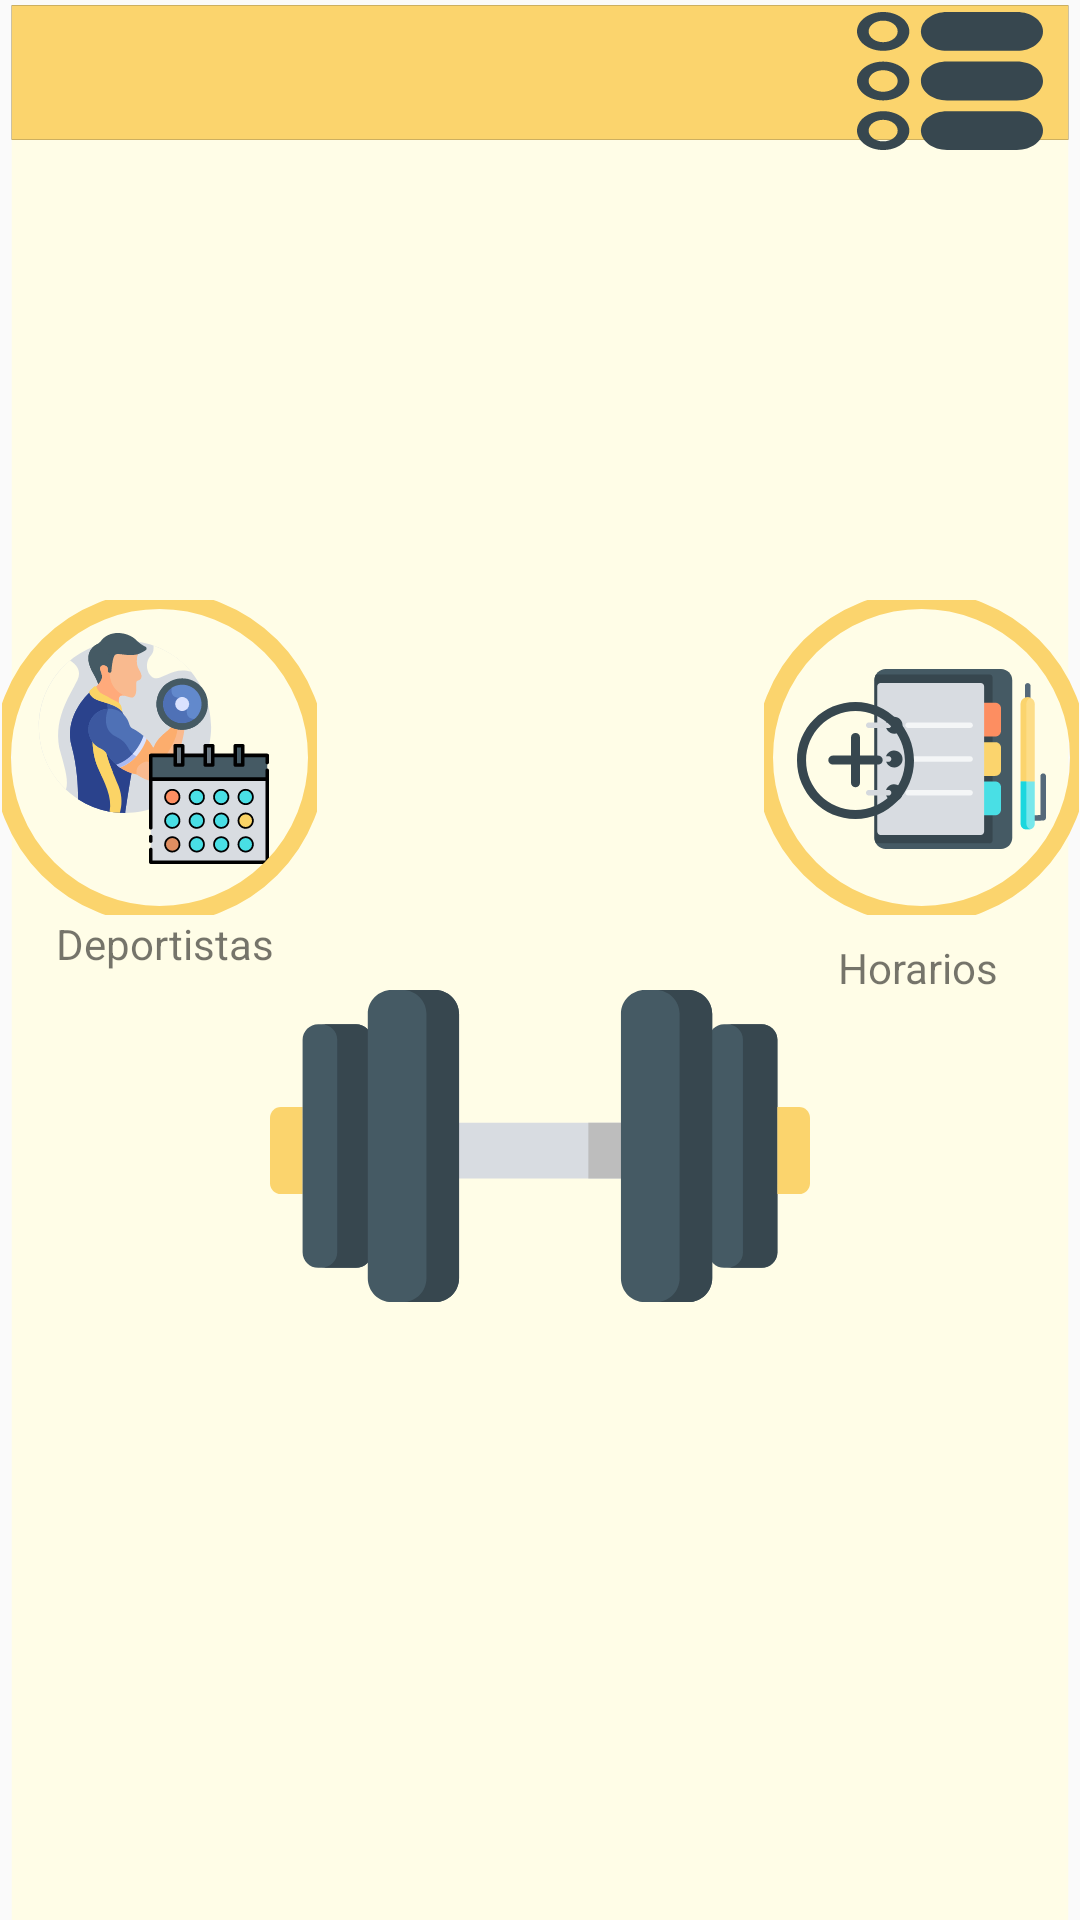

Produce the Android XML layout that renders to this screen, including the resource entries it uses.
<!-- AndroidManifest.xml: application theme AppTheme -->
<!-- res/layout/activity_admin.xml -->
<?xml version="1.0" encoding="utf-8"?>
<androidx.constraintlayout.widget.ConstraintLayout xmlns:android="http://schemas.android.com/apk/res/android"
    xmlns:app="http://schemas.android.com/apk/res-auto"
    xmlns:tools="http://schemas.android.com/tools"
    android:layout_width="match_parent"
    android:layout_height="match_parent"
    android:background="@drawable/ic_gfondo"

    tools:context=".admin.AdminActivity">

    <Button
        android:id="@+id/btn_admindeportista"
        android:layout_width="wrap_content"
        android:layout_height="wrap_content"
        android:layout_marginStart="16dp"
        android:layout_marginTop="200dp"
        android:background="@drawable/ic_btnadmindeportista"
        app:layout_constraintEnd_toStartOf="@+id/imageView2"
        app:layout_constraintStart_toStartOf="parent"
        app:layout_constraintTop_toTopOf="parent" />

    <ImageView
        android:id="@+id/imageView2"
        android:layout_width="wrap_content"
        android:layout_height="wrap_content"
        android:layout_marginTop="292dp"
        app:layout_constraintEnd_toEndOf="parent"
        app:layout_constraintStart_toStartOf="parent"
        app:layout_constraintTop_toTopOf="parent"
        app:srcCompat="@drawable/ic_imgpesa" />

    <Button
        android:id="@+id/btn_historial"
        android:layout_width="wrap_content"
        android:layout_height="wrap_content"
        android:layout_marginTop="200dp"
        android:layout_marginEnd="16dp"
        android:background="@drawable/ic_btnadminhorario"
        app:layout_constraintEnd_toEndOf="parent"
        app:layout_constraintStart_toEndOf="@+id/imageView2"
        app:layout_constraintTop_toTopOf="parent" />


    <TextView
        android:id="@+id/txtAdminDeportsita"
        android:layout_width="wrap_content"
        android:layout_height="wrap_content"
        android:text="@string/txtAdminDeportista"
        android:textColor="@color/colorBlack"
        app:layout_constraintEnd_toEndOf="@+id/btn_admindeportista"
        app:layout_constraintHorizontal_bias="0.562"
        app:layout_constraintStart_toStartOf="@+id/btn_admindeportista"
        app:layout_constraintTop_toBottomOf="@+id/btn_admindeportista" />

    <TextView
        android:id="@+id/txtHistorial"
        android:layout_width="56dp"
        android:layout_height="17dp"
        android:layout_marginTop="8dp"
        android:text="@string/txtAdminHorarios"
        android:textColor="@color/colorBlack"
        app:layout_constraintEnd_toEndOf="@+id/btn_historial"
        app:layout_constraintStart_toStartOf="@+id/btn_historial"
        app:layout_constraintTop_toBottomOf="@+id/btn_historial" />

    <Button
        android:id="@+id/btn_home"
        android:layout_width="62dp"
        android:layout_height="46dp"
        android:layout_marginStart="4dp"
        android:layout_marginTop="4dp"
        android:background="@drawable/ic_btnhomecoach"
        app:layout_constraintStart_toStartOf="parent"
        app:layout_constraintTop_toTopOf="parent" />

    <Button
        android:id="@+id/btn_configuracion"
        android:layout_width="62dp"
        android:layout_height="46dp"
        android:layout_marginTop="4dp"
        android:background="@drawable/ic_btnconfigcoach"
        app:layout_constraintEnd_toEndOf="parent"
        app:layout_constraintHorizontal_bias="0.947"
        app:layout_constraintStart_toEndOf="@+id/btn_home"
        app:layout_constraintTop_toTopOf="parent" />
</androidx.constraintlayout.widget.ConstraintLayout>
<!-- resources referenced by this layout -->
<resources>
  <!-- drawable ic_btnadmindeportista: vector/xml drawable (drawable, 22074 chars, omitted) -->
  <!-- drawable ic_btnadminhorario: vector/xml drawable (drawable, 6818 chars, omitted) -->
  <!-- drawable ic_btnconfigcoach: vector/xml drawable (drawable, 2267 chars, omitted) -->
  <!-- drawable ic_gfondo (drawable) -->
  <vector xmlns:android="http://schemas.android.com/apk/res/android"
      android:width="368dp"
      android:height="742dp"
      android:viewportWidth="368"
      android:viewportHeight="742">
    <path
        android:pathData="M4,2h360v740h-360z"
        android:fillColor="#FFFDE7"/>
    <path
        android:pathData="M4,2h360v52h-360z"
        android:strokeAlpha="0"
        android:strokeWidth="0"
        android:fillColor="#000000"/>
    <path
        android:pathData="M4,2h360v52h-360z"
        android:fillColor="#FBD46D"/>
  </vector>
  <!-- drawable ic_imgpesa: vector/xml drawable (drawable, 3375 chars, omitted) -->
  <string name="txtAdminDeportista">Deportistas</string>
  <string name="txtAdminHorarios">Horarios</string>
  <style name="AppTheme" parent="Theme.AppCompat.Light.NoActionBar">
          
          <item name="colorPrimary">@color/colorPrimary
          </item>
          <item name="colorPrimaryDark">@color/colorPrimaryDark</item>
          <item name="colorAccent">@color/colorAccent</item>
          <item name="android:statusBarColor">#00000000</item>
      </style>
  <color name="colorPrimary">#FBD46D</color>
  <color name="colorPrimaryDark">#3700B3</color>
  <color name="colorAccent">#03DAC5</color>
</resources>
